Dataset: data (GitHub, skadibtw/CV_course). Classes: angular leaf spot, bean rust, healthy.

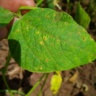
Label: bean rust

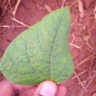
Label: healthy

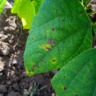
Label: angular leaf spot

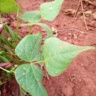
Label: bean rust

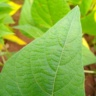
Label: healthy

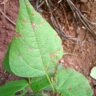
Label: angular leaf spot
